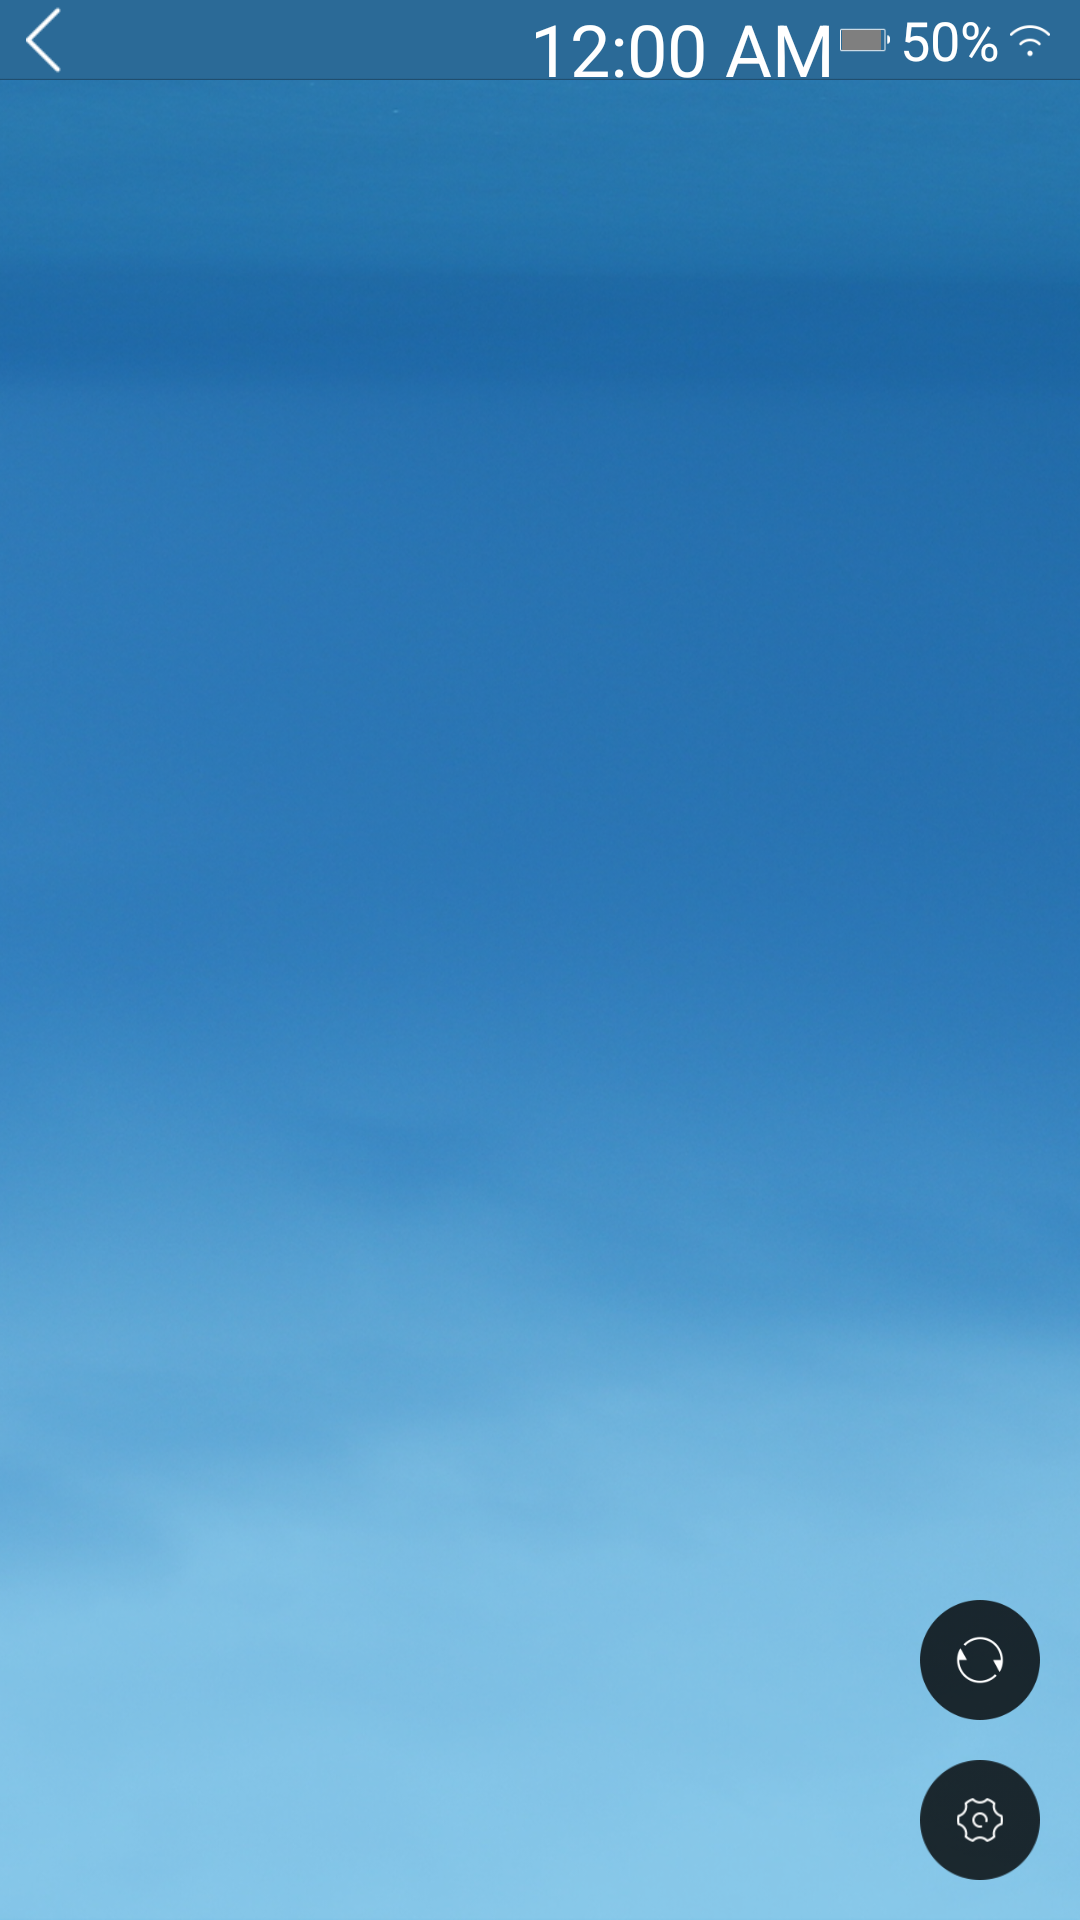

The Android layout XML behind this screen, and the referenced resources:
<!-- AndroidManifest.xml: application theme AppTheme -->
<!-- res/layout/activity_main.xml -->
<?xml version="1.0" encoding="utf-8"?>
<RelativeLayout xmlns:android="http://schemas.android.com/apk/res/android"
    xmlns:tools="http://schemas.android.com/tools"
    android:id="@+id/activity_main"
    android:layout_width="match_parent"
    android:layout_height="match_parent"
    android:background="@drawable/homepage_bg"
    tools:context="com.goockr.nakedeyeguard.view.MainPage.MainActivity">

    <include
        android:id="@+id/rl_MailStateBar"
        layout="@layout/base_toobar" />

    
    
    
    
    
    <GridView
        android:id="@+id/gv_MainUser"
        android:layout_width="match_parent"
        android:layout_height="match_parent"
        android:layout_marginTop="80px"
        android:columnWidth="160px"
        android:gravity="center"
        android:listSelector="@android:color/transparent"
        android:numColumns="3"
        android:scrollbars="none"
        android:stretchMode="columnWidth" />
    
    

    <ImageButton
        android:id="@+id/ib_MainRefresh"
        android:layout_width="120px"
        android:layout_height="120px"
        android:layout_alignParentBottom="true"
        android:layout_alignParentRight="true"
        android:layout_marginBottom="200px"
        android:layout_marginRight="40px"
        android:background="@drawable/btn_loading" />

    <RelativeLayout
        android:layout_width="120px"
        android:layout_height="120px"
        android:layout_alignParentBottom="true"
        android:layout_alignParentRight="true"
        android:layout_marginBottom="40px"
        android:layout_marginRight="40px">

        <ImageButton
            android:id="@+id/ib_MainSetting"
            android:layout_width="140px"
            android:layout_height="140px"
            android:background="@drawable/main_setting_btn" />

        <ImageView
            android:id="@+id/btn_MainSettingNews"
            android:layout_width="40px"
            android:layout_height="40px"
            android:layout_alignParentRight="true"
            android:src="@drawable/btn_setting_news"
            android:visibility="gone" />
    </RelativeLayout>
</RelativeLayout>
<!-- res/layout/base_toobar.xml (included above) -->
<?xml version="1.0" encoding="utf-8"?>
<RelativeLayout xmlns:android="http://schemas.android.com/apk/res/android"
    android:layout_width="match_parent"
    android:layout_height="80px"
    android:orientation="vertical">

    <RelativeLayout
        android:layout_width="match_parent"
        android:layout_height="wrap_content"
        android:background="@drawable/title_bg">

        <ImageButton
            android:id="@+id/bt_BaseBack"
            android:layout_width="120px"
            android:layout_height="match_parent"
            android:background="@color/colorCusTrans"
            android:src="@drawable/btn_back" />

        <TextClock
            android:id="@+id/tc_BaseClock"
            android:layout_width="wrap_content"
            android:layout_height="match_parent"
            android:layout_marginRight="5px"
            android:layout_toLeftOf="@+id/rl_MainBatteryLayout"
            android:format24Hour="hh:mm"
            android:gravity="center_vertical"
            android:textColor="@color/colorWhite"
            android:textSize="24sp" />

        <ProgressBar
            android:layout_width="28dp"
            android:layout_height="28dp"
            android:visibility="gone"
            android:id="@+id/pbView"
            android:scrollbarStyle="insideOverlay"
            android:layout_centerVertical="true"
            android:paddingRight="5dp"
            android:layout_toLeftOf="@id/tc_BaseClock" />

        <RelativeLayout
            android:id="@+id/rl_MainBatteryLayout"
            android:layout_width="50px"
            android:layout_height="28px"
            android:layout_centerVertical="true"
            android:layout_marginRight="10px"
            android:layout_toLeftOf="@+id/tv_powerpercen"
            android:background="@drawable/icon_prower"
            android:paddingBottom="4.4px"
            android:paddingLeft="2px"
            android:paddingRight="6.4px"
            android:paddingTop="4.4px">

            <com.goockr.nakedeyeguard.widget.BatteryView.MyBatteryView
                android:id="@+id/view_MainBattery"
                android:layout_width="44px"
                android:layout_height="match_parent"
                android:layout_centerVertical="true"
                android:layout_marginRight="1dp" />
        </RelativeLayout>

        <TextView
            android:id="@+id/tv_powerpercen"
            android:layout_width="wrap_content"
            android:layout_height="wrap_content"
            android:layout_centerVertical="true"
            android:layout_toLeftOf="@+id/iv_MainBatteryChangring"
            android:text="50%"
            android:textColor="@color/colorWhite"
            android:textSize="18sp" />


        <ImageView
            android:id="@+id/iv_MainBatteryChangring"
            android:layout_width="wrap_content"
            android:layout_height="match_parent"
            android:layout_toLeftOf="@+id/iv_BaseWifi"
            android:src="@drawable/icon_prower_ing"
            android:visibility="gone" />

        <ImageView
            android:id="@+id/iv_BaseWifi"
            android:layout_width="40px"
            android:layout_height="match_parent"
            android:layout_alignParentRight="true"
            android:layout_marginLeft="10px"
            android:layout_marginRight="30px"
            android:src="@drawable/icon_wifi_10" />
    </RelativeLayout>
</RelativeLayout>
<!-- resources referenced by this layout -->
<resources>
  <color name="colorCusTrans">#00000000</color>
  <color name="colorWhite">#ffffff</color>
  <!-- drawable btn_back (drawable) -->
  <?xml version="1.0" encoding="utf-8"?>
  <selector xmlns:android="http://schemas.android.com/apk/res/android">
  <item android:state_pressed="true" android:drawable="@drawable/back_pressed"></item>
  <item android:state_pressed="false" android:drawable="@drawable/back_normal"></item>
  </selector>
  <!-- drawable btn_loading (drawable) -->
  <?xml version="1.0" encoding="utf-8"?>
  <selector xmlns:android="http://schemas.android.com/apk/res/android">
      <item android:state_pressed="true" android:drawable="@drawable/btn_loading_pressed"></item>
      <item android:state_pressed="false" android:drawable="@drawable/btn_loading_normal"></item>
  </selector>
  <!-- drawable btn_setting_news: png bitmap (drawable-xhdpi, 1295 bytes) -->
  <!-- drawable homepage_bg: png bitmap (drawable-xhdpi, 758748 bytes) -->
  <!-- drawable icon_prower: png bitmap (drawable-xhdpi, 1090 bytes) -->
  <!-- drawable icon_prower_ing: png bitmap (drawable-xhdpi, 1241 bytes) -->
  <!-- drawable icon_wifi_10: png bitmap (drawable-xhdpi, 1317 bytes) -->
  <!-- drawable main_setting_btn (drawable) -->
  <?xml version="1.0" encoding="utf-8"?>
  <selector xmlns:android="http://schemas.android.com/apk/res/android">
  <item android:state_pressed="true" android:drawable="@drawable/btn_setting_pressed"></item>
      <item android:state_pressed="false" android:drawable="@drawable/btn_setting_normal"></item>
  </selector>
  <!-- drawable title_bg: png bitmap (drawable-xhdpi, 1227 bytes) -->
  <style name="AppTheme" parent="Theme.AppCompat.Light.NoActionBar">
          
          <item name="android:windowNoTitle">true</item>
           
          <item name="android:windowFullscreen">true</item>
  
          
          <item name="colorPrimary">@color/colorPrimary</item>
          <item name="colorPrimaryDark">@color/colorPrimaryDark</item>
          <item name="colorAccent">@color/colorAccent</item>
      </style>
  <!-- drawable back_pressed: png bitmap (drawable-xhdpi, 1250 bytes) -->
  <!-- drawable back_normal: png bitmap (drawable-xhdpi, 1263 bytes) -->
  <!-- drawable btn_loading_pressed: png bitmap (drawable-xhdpi, 4654 bytes) -->
  <!-- drawable btn_loading_normal: png bitmap (drawable-xhdpi, 5603 bytes) -->
  <!-- drawable btn_setting_pressed: png bitmap (drawable-xhdpi, 4336 bytes) -->
  <!-- drawable btn_setting_normal: png bitmap (drawable-xhdpi, 4553 bytes) -->
  <color name="colorPrimary">#3F51B5</color>
  <color name="colorPrimaryDark">#303F9F</color>
  <color name="colorAccent">#009788</color>
</resources>
